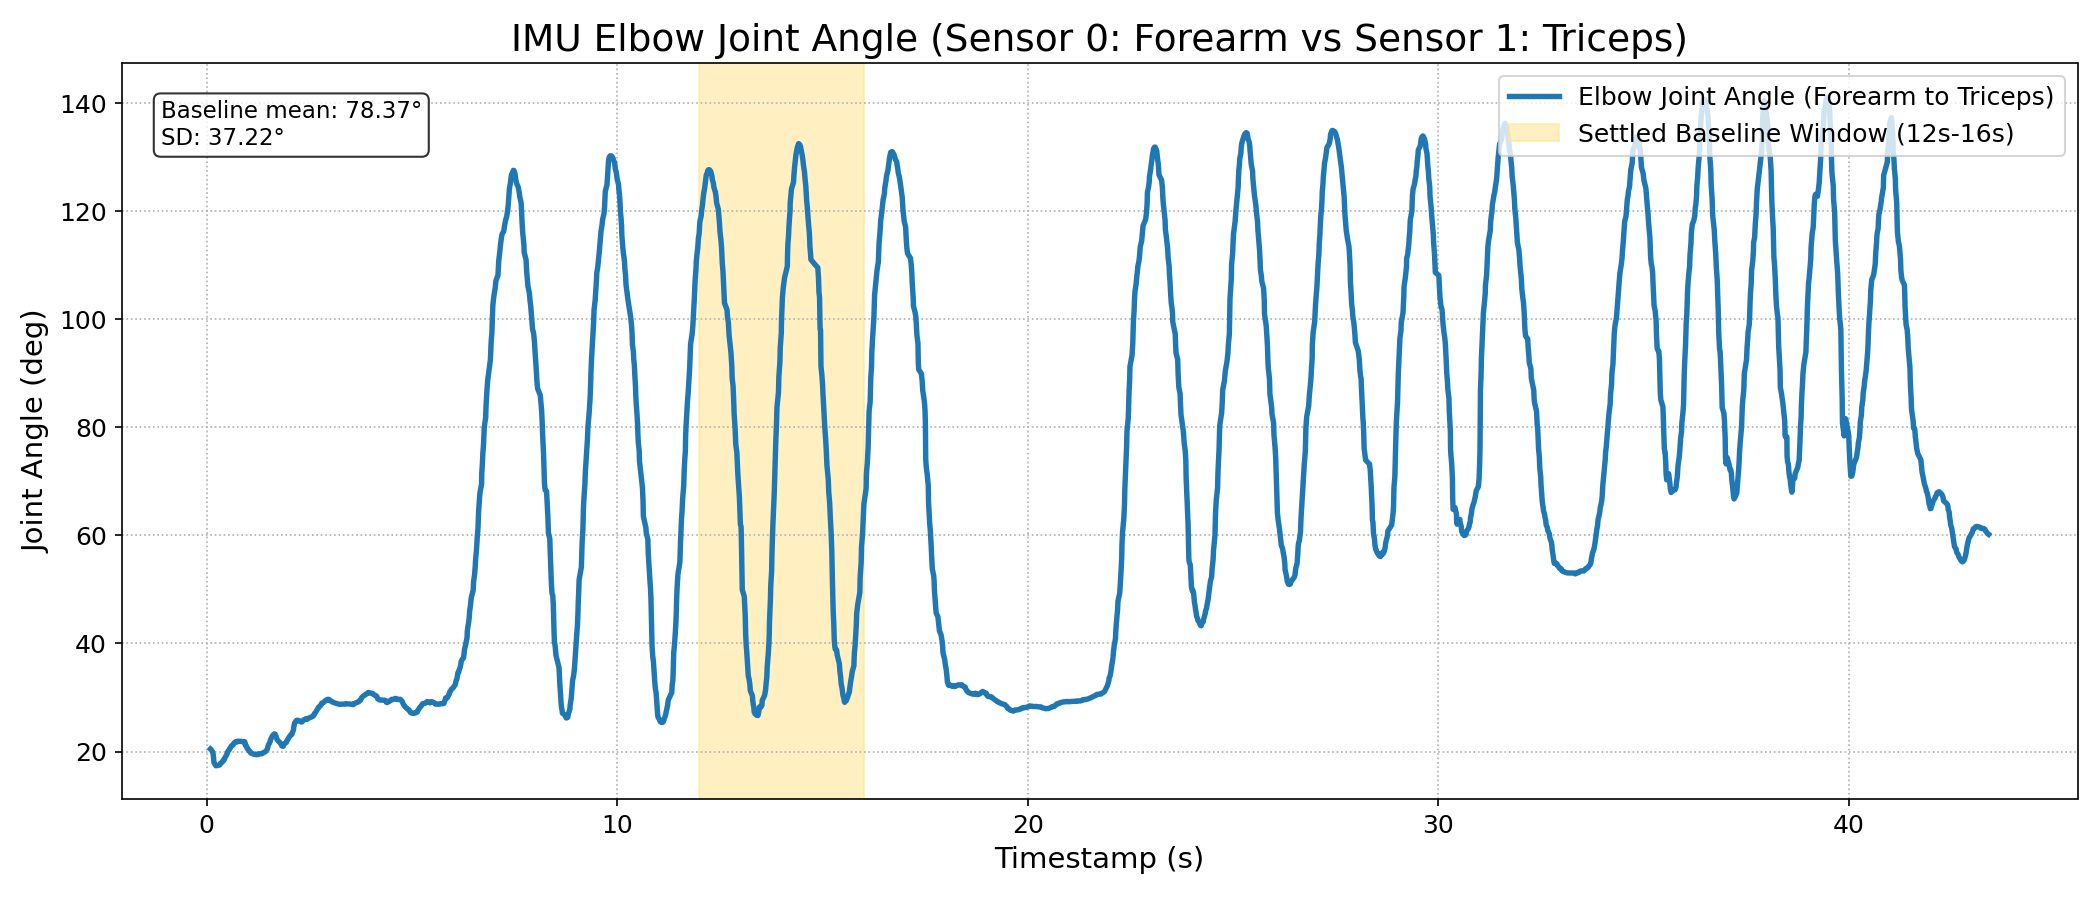

The file beside this chart, header and first rows:
system_time_iso, epoch_time, rel_time_s, upper_w, upper_x, upper_y, upper_z, forearm_w, forearm_x, forearm_y, forearm_z, flexion_deg, pronation_deg, flexion_vel_deg_s, pronation_vel_deg_s
2026-08-05T16:21:18.828234, 1785939679, 0.09268, 0.6646, 0.1781, -0.7012, 0.1867, 0.6723, 0.1342, -0.6394, 0.348, 20.47, 10.93, 0.000000, 0.000000
2026-08-05T16:21:18.842356, 1785939679, 0.1068, 0.6648, 0.1781, -0.701, 0.1871, 0.6731, 0.1339, -0.639, 0.3474, 20.38, 10.81, -6.723, -8.616
2026-08-05T16:21:18.881388, 1785939679, 0.1458, 0.6653, 0.1773, -0.7004, 0.1883, 0.6749, 0.1342, -0.6387, 0.3444, 19.92, 10.52, -11.86, -7.448
2026-08-05T16:21:18.897285, 1785939679, 0.1617, 0.6655, 0.1759, -0.7001, 0.1895, 0.6764, 0.1342, -0.639, 0.3409, 19.37, 10.19, -34.37, -20.39
2026-08-05T16:21:18.913766, 1785939679, 0.1782, 0.6656, 0.1747, -0.7001, 0.1908, 0.6859, 0.1136, -0.6428, 0.3217, 17.97, 6.764, -84.74, -208
2026-08-05T16:21:18.925394, 1785939679, 0.1898, 0.6655, 0.1736, -0.7001, 0.1918, 0.687, 0.1106, -0.6431, 0.3197, 17.78, 6.356, -16.44, -35.07
2026-08-05T16:21:18.942121, 1785939679, 0.2066, 0.6653, 0.1726, -0.7004, 0.1926, 0.6881, 0.1074, -0.6435, 0.3175, 17.62, 5.917, -9.641, -26.24
2026-08-05T16:21:18.950437, 1785939679, 0.2149, 0.6649, 0.1722, -0.7005, 0.1935, 0.6903, 0.1009, -0.6445, 0.313, 17.45, 4.955, -20.72, -115.7
2026-08-05T16:21:18.959693, 1785939679, 0.2241, 0.6646, 0.1721, -0.7008, 0.1941, 0.6913, 0.09778, -0.6449, 0.3108, 17.39, 4.479, -6.666, -51.4
2026-08-05T16:21:18.983167, 1785939679, 0.2476, 0.6639, 0.1722, -0.7013, 0.1946, 0.6925, 0.0943, -0.6453, 0.3084, 17.39, 3.953, -0.05321, -22.4
2026-08-05T16:21:18.997348, 1785939679, 0.2618, 0.6634, 0.1722, -0.7016, 0.1949, 0.6938, 0.09042, -0.6458, 0.3057, 17.39, 3.371, 0.3803, -41.03
2026-08-05T16:21:19.008877, 1785939679, 0.2733, 0.6634, 0.1722, -0.7016, 0.1951, 0.695, 0.08628, -0.6464, 0.3028, 17.42, 2.771, 2.143, -52.03
2026-08-05T16:21:19.024584, 1785939679, 0.289, 0.6631, 0.1722, -0.7018, 0.1953, 0.696, 0.08245, -0.6471, 0.3001, 17.43, 2.208, 1.016, -35.84
2026-08-05T16:21:19.049207, 1785939679, 0.3137, 0.6625, 0.1723, -0.7023, 0.1955, 0.6971, 0.07909, -0.6475, 0.2975, 17.51, 1.703, 2.969, -20.51
2026-08-05T16:21:19.059978, 1785939679, 0.3244, 0.6619, 0.1726, -0.7027, 0.1957, 0.6982, 0.07547, -0.648, 0.2948, 17.6, 1.131, 8.992, -53.14
2026-08-05T16:21:19.066906, 1785939679, 0.3314, 0.6615, 0.1726, -0.703, 0.1957, 0.6993, 0.07146, -0.6486, 0.2918, 17.72, 0.5521, 17.01, -83.52
2026-08-05T16:21:19.076367, 1785939679, 0.3408, 0.6611, 0.1725, -0.7035, 0.1958, 0.7004, 0.06763, -0.6491, 0.2891, 17.84, 0.02456, 12.85, -55.76
2026-08-05T16:21:19.092477, 1785939679, 0.3569, 0.6612, 0.1722, -0.7034, 0.1958, 0.7013, 0.06427, -0.6496, 0.2865, 17.91, -0.4542, 4.52, -29.72
2026-08-05T16:21:19.109153, 1785939679, 0.3736, 0.6612, 0.172, -0.7035, 0.1956, 0.7021, 0.06096, -0.6501, 0.284, 18.02, -0.9095, 6.11, -27.3
2026-08-05T16:21:19.134388, 1785939679, 0.3988, 0.6605, 0.1724, -0.704, 0.1959, 0.7031, 0.0578, -0.6504, 0.2816, 18.2, -1.406, 7.1, -19.67
2026-08-05T16:21:19.139048, 1785939679, 0.4035, 0.6601, 0.1728, -0.7041, 0.1964, 0.704, 0.05467, -0.6506, 0.2793, 18.36, -1.934, 34.54, -113.4
2026-08-05T16:21:19.164734, 1785939679, 0.4292, 0.6603, 0.1728, -0.7039, 0.1967, 0.7049, 0.05114, -0.651, 0.2769, 18.5, -2.452, 5.716, -20.15
2026-08-05T16:21:19.172200, 1785939679, 0.4366, 0.6602, 0.1726, -0.704, 0.1966, 0.7059, 0.04759, -0.6512, 0.2745, 18.7, -2.923, 26.33, -63.18
2026-08-05T16:21:19.188517, 1785939679, 0.453, 0.6598, 0.1727, -0.7044, 0.1968, 0.7068, 0.0442, -0.6514, 0.2722, 18.93, -3.404, 13.85, -29.48
2026-08-05T16:21:19.201833, 1785939679, 0.4663, 0.6596, 0.1726, -0.7045, 0.197, 0.7078, 0.04087, -0.6515, 0.2699, 19.14, -3.883, 15.78, -35.93
2026-08-05T16:21:19.218386, 1785939679, 0.4828, 0.6595, 0.1726, -0.7045, 0.1972, 0.7089, 0.03745, -0.6515, 0.2676, 19.35, -4.371, 12.85, -29.47
2026-08-05T16:21:19.234859, 1785939679, 0.4993, 0.6598, 0.1723, -0.7043, 0.1971, 0.71, 0.03371, -0.6515, 0.2652, 19.6, -4.848, 15.02, -28.99
2026-08-05T16:21:19.241636, 1785939679, 0.5061, 0.6599, 0.1717, -0.7044, 0.1969, 0.7111, 0.02946, -0.6515, 0.2626, 19.86, -5.343, 38.66, -73.04
2026-08-05T16:21:19.260082, 1785939679, 0.5245, 0.6597, 0.1708, -0.7049, 0.197, 0.712, 0.02574, -0.6515, 0.2605, 20.09, -5.751, 12.65, -22.1
2026-08-05T16:21:19.285276, 1785939679, 0.5497, 0.6598, 0.1707, -0.7047, 0.1971, 0.7128, 0.02295, -0.6515, 0.2588, 20.29, -6.113, 8, -14.39
2026-08-05T16:21:19.293394, 1785939679, 0.5578, 0.6599, 0.1706, -0.7046, 0.1972, 0.7135, 0.02028, -0.6514, 0.2572, 20.5, -6.466, 25.39, -43.42
2026-08-05T16:21:19.317954, 1785939679, 0.5824, 0.6596, 0.1705, -0.7049, 0.1974, 0.7143, 0.01708, -0.6514, 0.2553, 20.76, -6.881, 10.55, -16.91
2026-08-05T16:21:19.338415, 1785939679, 0.6029, 0.6593, 0.1701, -0.7053, 0.1975, 0.715, 0.01355, -0.6515, 0.2532, 21.04, -7.311, 13.82, -21
2026-08-05T16:21:19.380259, 1785939679, 0.6447, 0.6593, 0.1695, -0.7053, 0.1977, 0.7156, 0.01064, -0.6516, 0.2515, 21.22, -7.651, 4.279, -8.138
2026-08-05T16:21:19.387065, 1785939679, 0.6515, 0.6595, 0.1692, -0.7052, 0.198, 0.7161, 0.008612, -0.6514, 0.2504, 21.36, -7.906, 20.66, -37.41
2026-08-05T16:21:19.394810, 1785939679, 0.6593, 0.6598, 0.1694, -0.7047, 0.1982, 0.7166, 0.007264, -0.6512, 0.2498, 21.48, -8.109, 16, -26.19
2026-08-05T16:21:19.409549, 1785939679, 0.674, 0.6601, 0.1696, -0.7045, 0.1982, 0.7169, 0.005923, -0.6511, 0.2494, 21.62, -8.272, 9.311, -11.07
2026-08-05T16:21:19.425365, 1785939679, 0.6898, 0.6593, 0.1692, -0.7053, 0.1982, 0.7169, 0.004728, -0.6512, 0.2489, 21.75, -8.35, 7.786, -4.903
2026-08-05T16:21:19.441393, 1785939679, 0.7058, 0.6585, 0.1687, -0.7061, 0.1982, 0.7169, 0.004152, -0.6513, 0.2487, 21.79, -8.346, 2.829, 0.2009
2026-08-05T16:21:19.457032, 1785939679, 0.7215, 0.6592, 0.1685, -0.7055, 0.1982, 0.7168, 0.004098, -0.6513, 0.2487, 21.72, -8.348, -4.285, -0.1202
2026-08-05T16:21:19.475091, 1785939679, 0.7375, 0.6597, 0.169, -0.705, 0.1981, 0.7169, 0.003632, -0.6514, 0.2486, 21.79, -8.45, 3.896, -6.319
2026-08-05T16:21:19.491246, 1785939679, 0.7557, 0.6596, 0.1698, -0.7049, 0.1979, 0.7168, 0.00311, -0.6515, 0.2483, 21.91, -8.566, 6.564, -6.396
2026-08-05T16:21:19.578488, 1785939680, 0.8429, 0.6596, 0.1699, -0.7049, 0.198, 0.7166, 0.003476, -0.6516, 0.2487, 21.89, -8.527, -0.2265, 0.4486
2026-08-05T16:21:19.619606, 1785939680, 0.8841, 0.6591, 0.1699, -0.7053, 0.1982, 0.7163, 0.004583, -0.6516, 0.2495, 21.81, -8.366, -1.886, 3.917
2026-08-05T16:21:19.631624, 1785939680, 0.8961, 0.6583, 0.1707, -0.7059, 0.1981, 0.7159, 0.005564, -0.6518, 0.2502, 21.85, -8.274, 3.176, 7.628
2026-08-05T16:21:19.648517, 1785939680, 0.913, 0.6578, 0.1712, -0.7062, 0.1981, 0.7155, 0.006239, -0.652, 0.2506, 21.84, -8.22, -0.4046, 3.173
2026-08-05T16:21:19.665319, 1785939680, 0.9298, 0.6579, 0.1715, -0.7061, 0.1981, 0.7151, 0.006896, -0.6523, 0.2511, 21.79, -8.163, -2.852, 3.409
2026-08-05T16:21:19.680531, 1785939680, 0.945, 0.6571, 0.1714, -0.7069, 0.1976, 0.7127, 0.01389, -0.6537, 0.2543, 21.13, -7.269, -43.18, 58.78
2026-08-05T16:21:19.691484, 1785939680, 0.9559, 0.6557, 0.1721, -0.7083, 0.197, 0.7121, 0.01502, -0.6541, 0.2546, 21.19, -7.129, 5.333, 12.78
2026-08-05T16:21:19.700228, 1785939680, 0.963, 0.6559, 0.1722, -0.7082, 0.1966, 0.7115, 0.01638, -0.6544, 0.2554, 21.07, -6.93, -17.72, 28.02
2026-08-05T16:21:19.715068, 1785939680, 0.9795, 0.6562, 0.1718, -0.7081, 0.1961, 0.7107, 0.01902, -0.6546, 0.257, 20.8, -6.517, -16, 25.03
2026-08-05T16:21:19.723289, 1785939680, 0.9877, 0.6563, 0.1718, -0.7082, 0.1955, 0.7097, 0.02256, -0.6547, 0.2593, 20.54, -5.99, -31.63, 64.16
2026-08-05T16:21:19.752867, 1785939680, 1.017, 0.6558, 0.172, -0.7088, 0.1948, 0.7089, 0.02551, -0.6547, 0.2609, 20.39, -5.554, -5.223, 14.94
2026-08-05T16:21:19.763723, 1785939680, 1.028, 0.6556, 0.1722, -0.709, 0.1943, 0.7082, 0.02774, -0.655, 0.2621, 20.25, -5.253, -12.45, 26.73
2026-08-05T16:21:19.771778, 1785939680, 1.036, 0.656, 0.1726, -0.7087, 0.194, 0.7075, 0.02995, -0.6552, 0.2632, 20.09, -5.007, -19.86, 30.46
2026-08-05T16:21:19.793024, 1785939680, 1.057, 0.6559, 0.1732, -0.7087, 0.1938, 0.7068, 0.0325, -0.6553, 0.2645, 19.95, -4.72, -6.68, 13.51
2026-08-05T16:21:19.801471, 1785939680, 1.065, 0.6557, 0.1739, -0.7088, 0.1936, 0.7062, 0.03514, -0.6552, 0.2659, 19.84, -4.435, -15.59, 40.27
2026-08-05T16:21:19.811592, 1785939680, 1.076, 0.6555, 0.1744, -0.7088, 0.1934, 0.7058, 0.03745, -0.6551, 0.2671, 19.73, -4.18, -9.211, 22.19
2026-08-05T16:21:19.831254, 1785939680, 1.095, 0.6553, 0.175, -0.7089, 0.1931, 0.7054, 0.0392, -0.6551, 0.2679, 19.69, -3.992, -2.178, 10.08
2026-08-05T16:21:19.841426, 1785939680, 1.105, 0.6552, 0.1756, -0.709, 0.1929, 0.7051, 0.04096, -0.655, 0.2687, 19.63, -3.824, -5.956, 16.57
... 2,488 more rows
